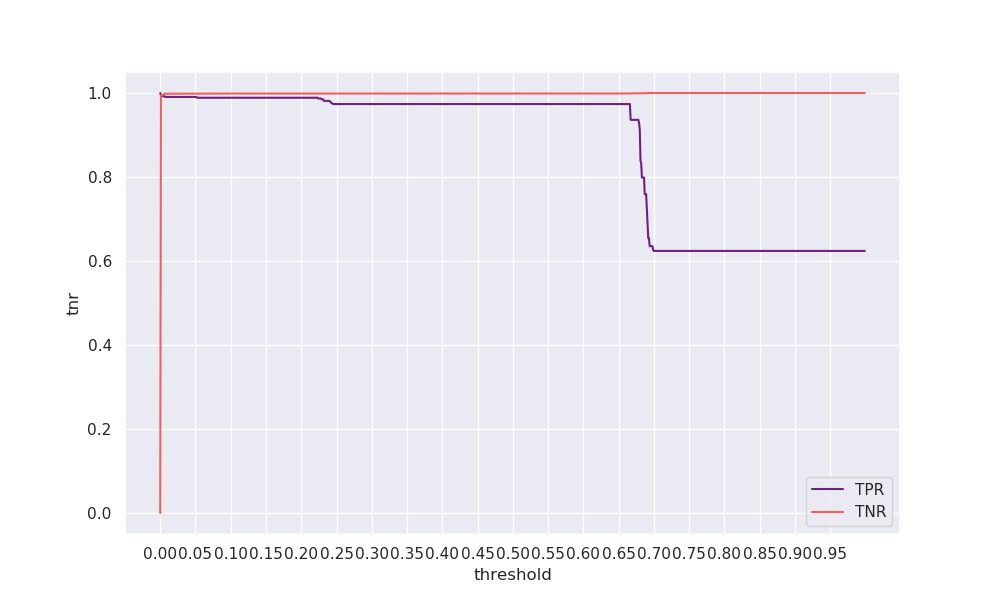

Values plotted in this chart, from the file beside it:
threshold, tpr, tnr, geometric_mean, arithmetic_mean
0.0, 1.0, 0.00019, 0.01396, 0.5001
0.001, 0.9944, 0.9939, 0.9941, 0.9941
0.002, 0.9925, 0.9944, 0.9934, 0.9934
0.003, 0.9925, 0.995, 0.9937, 0.9937
0.004, 0.9925, 0.9958, 0.9942, 0.9942
0.005, 0.9925, 0.9971, 0.9948, 0.9948
0.006, 0.9925, 0.9979, 0.9952, 0.9952
0.007, 0.9906, 0.9983, 0.9945, 0.9945
0.008, 0.9906, 0.9983, 0.9945, 0.9945
0.009, 0.9906, 0.9983, 0.9945, 0.9945
0.01, 0.9906, 0.9983, 0.9945, 0.9945
0.011, 0.9906, 0.9983, 0.9945, 0.9945
0.012, 0.9906, 0.9983, 0.9945, 0.9945
0.013, 0.9906, 0.9983, 0.9945, 0.9945
0.014, 0.9906, 0.9983, 0.9945, 0.9945
0.015, 0.9906, 0.9983, 0.9945, 0.9945
0.016, 0.9906, 0.9983, 0.9945, 0.9945
0.017, 0.9906, 0.9983, 0.9945, 0.9945
0.018, 0.9906, 0.9983, 0.9945, 0.9945
0.019, 0.9906, 0.9983, 0.9945, 0.9945
0.02, 0.9906, 0.9984, 0.9945, 0.9945
0.021, 0.9906, 0.9984, 0.9945, 0.9945
0.022, 0.9906, 0.9984, 0.9945, 0.9945
0.023, 0.9906, 0.9984, 0.9945, 0.9945
0.024, 0.9906, 0.9984, 0.9945, 0.9945
0.025, 0.9906, 0.9984, 0.9945, 0.9945
0.026, 0.9906, 0.9984, 0.9945, 0.9945
0.027, 0.9906, 0.9984, 0.9945, 0.9945
0.028, 0.9906, 0.9984, 0.9945, 0.9945
0.029, 0.9906, 0.9984, 0.9945, 0.9945
0.03, 0.9906, 0.9984, 0.9945, 0.9945
0.031, 0.9906, 0.9984, 0.9945, 0.9945
0.032, 0.9906, 0.9984, 0.9945, 0.9945
0.033, 0.9906, 0.9984, 0.9945, 0.9945
0.034, 0.9906, 0.9984, 0.9945, 0.9945
0.035, 0.9906, 0.9984, 0.9945, 0.9945
0.036, 0.9906, 0.9984, 0.9945, 0.9945
0.037, 0.9906, 0.9984, 0.9945, 0.9945
0.038, 0.9906, 0.9984, 0.9945, 0.9945
0.039, 0.9906, 0.9984, 0.9945, 0.9945
0.04, 0.9906, 0.9984, 0.9945, 0.9945
0.041, 0.9906, 0.9984, 0.9945, 0.9945
0.042, 0.9906, 0.9984, 0.9945, 0.9945
0.043, 0.9906, 0.9984, 0.9945, 0.9945
0.044, 0.9906, 0.9984, 0.9945, 0.9945
0.045, 0.9906, 0.9984, 0.9945, 0.9945
0.046, 0.9906, 0.9984, 0.9945, 0.9945
0.047, 0.9906, 0.9984, 0.9945, 0.9945
0.048, 0.9906, 0.9984, 0.9945, 0.9945
0.049, 0.9906, 0.9984, 0.9945, 0.9945
0.05, 0.9906, 0.9984, 0.9945, 0.9945
0.051, 0.9906, 0.9984, 0.9945, 0.9945
0.052, 0.9887, 0.9984, 0.9935, 0.9936
0.053, 0.9887, 0.9984, 0.9935, 0.9936
0.054, 0.9887, 0.9984, 0.9935, 0.9936
0.055, 0.9887, 0.9984, 0.9935, 0.9936
0.056, 0.9887, 0.9984, 0.9936, 0.9936
0.057, 0.9887, 0.9984, 0.9936, 0.9936
0.058, 0.9887, 0.9984, 0.9936, 0.9936
0.059, 0.9887, 0.9984, 0.9936, 0.9936
... 940 more rows
